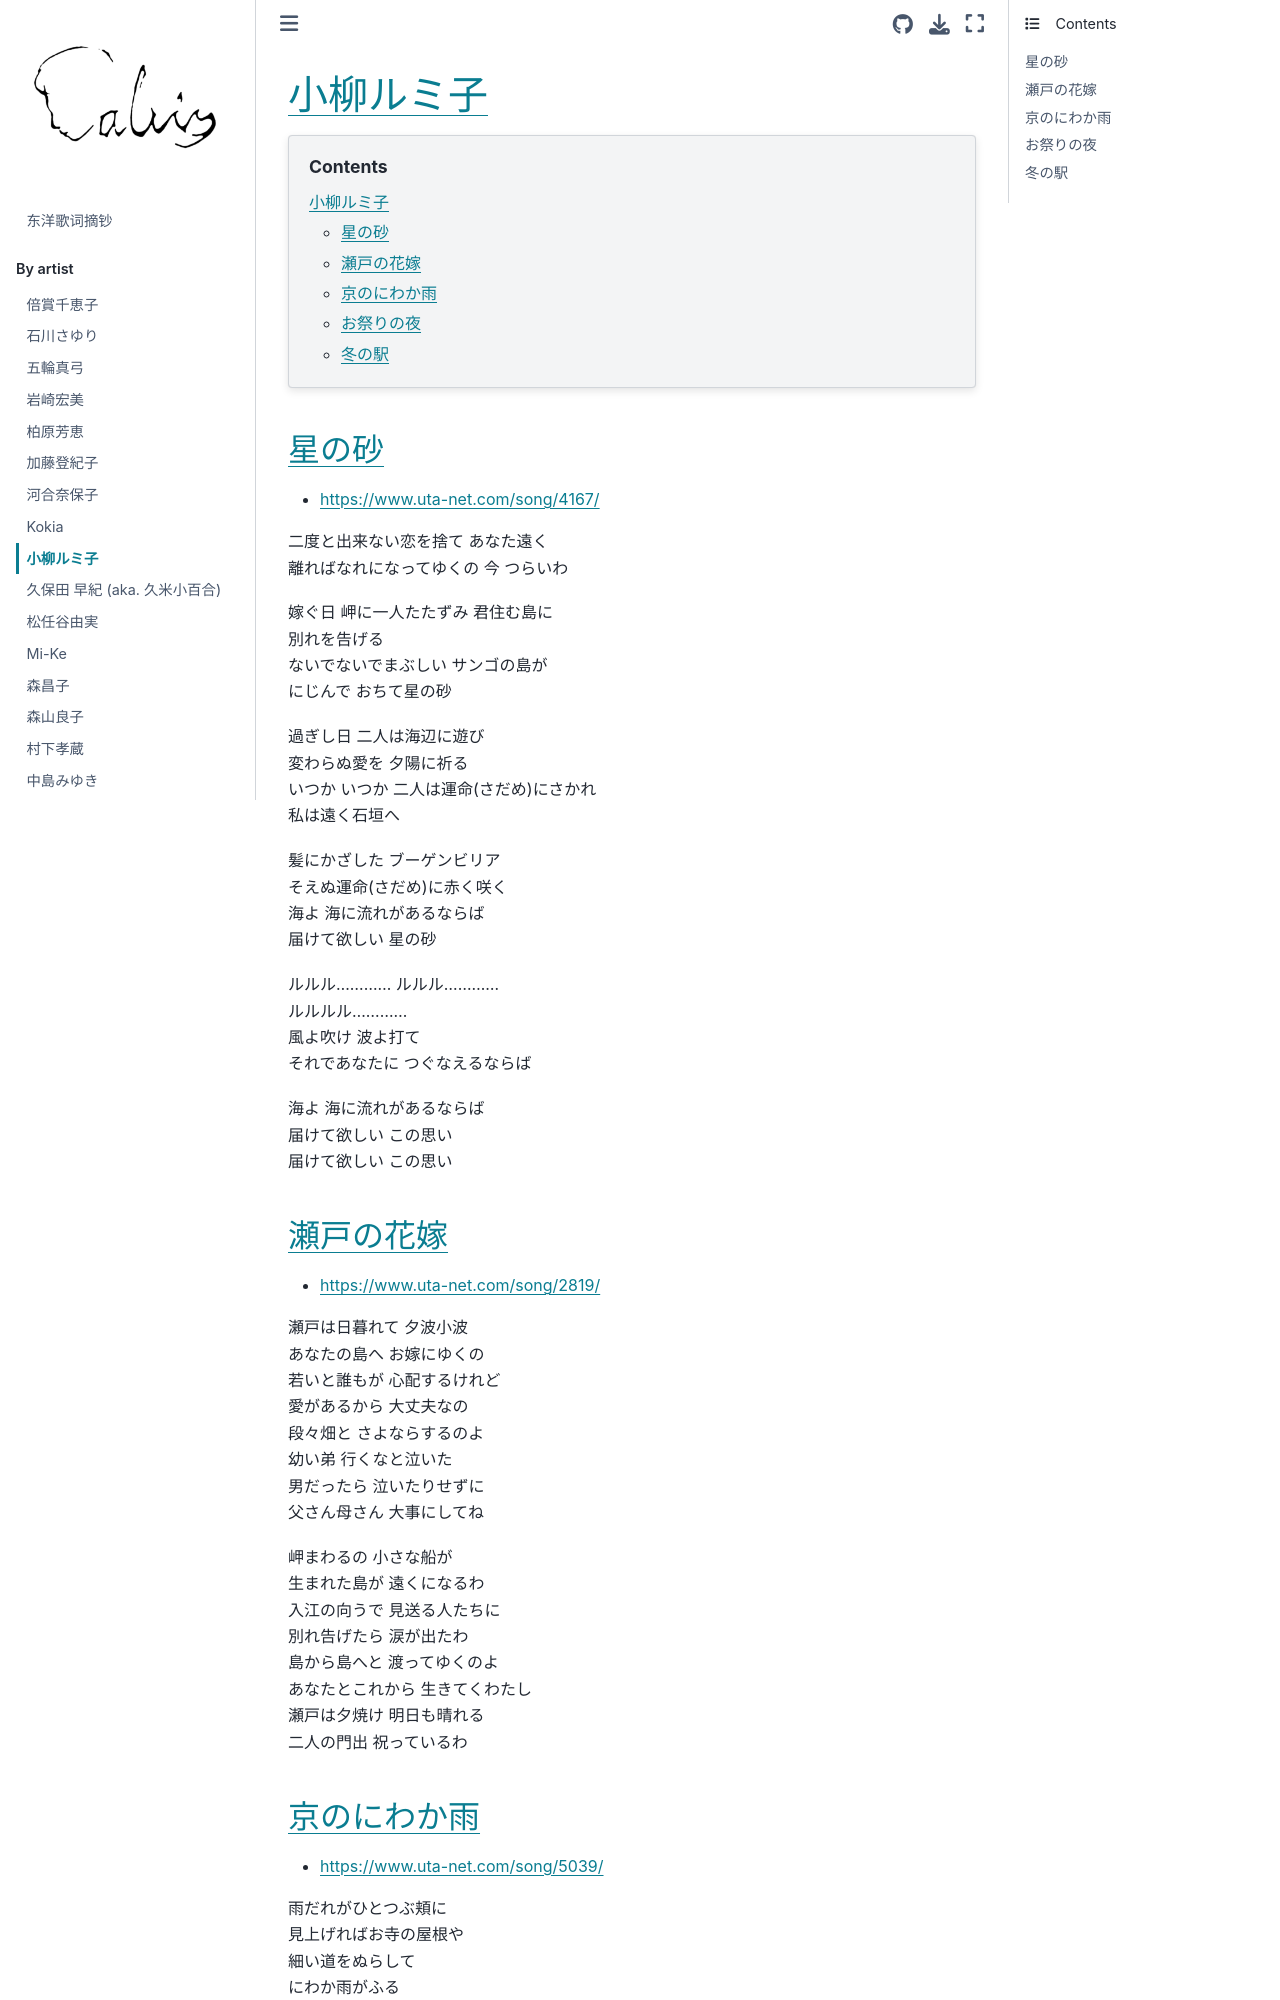

repository: chenlh317/japansk · page: by_artist/koyanagi_rumiko.html · generator: jekyll


# 小柳ルミ子

```{contents}
:depth: 3
```

## 星の砂

- https://www.uta-net.com/song/4167/

二度と出来ない恋を捨て あなた遠く<br>
離ればなれになってゆくの 今 つらいわ<br>

嫁ぐ日 岬に一人たたずみ 君住む島に<br>
別れを告げる<br>
ないでないでまぶしい サンゴの島が<br>
にじんで おちて星の砂<br>

過ぎし日 二人は海辺に遊び<br>
変わらぬ愛を 夕陽に祈る<br>
いつか いつか 二人は運命(さだめ)にさかれ<br>
私は遠く石垣へ<br>

髪にかざした ブーゲンビリア<br>
そえぬ運命(さだめ)に赤く咲く<br>
海よ 海に流れがあるならば<br>
届けて欲しい 星の砂<br>

ルルル………… ルルル…………<br>
ルルルル…………<br>
風よ吹け 波よ打て<br>
それであなたに つぐなえるならば<br>

海よ 海に流れがあるならば<br>
届けて欲しい この思い<br>
届けて欲しい この思い<br>

## 瀬戸の花嫁

- https://www.uta-net.com/song/2819/

瀬戸は日暮れて 夕波小波<br>
あなたの島へ お嫁にゆくの<br>
若いと誰もが 心配するけれど<br>
愛があるから 大丈夫なの<br>
段々畑と さよならするのよ<br>
幼い弟 行くなと泣いた<br>
男だったら 泣いたりせずに<br>
父さん母さん 大事にしてね<br>

岬まわるの 小さな船が<br>
生まれた島が 遠くになるわ<br>
入江の向うで 見送る人たちに<br>
別れ告げたら 涙が出たわ<br>
島から島へと 渡ってゆくのよ<br>
あなたとこれから 生きてくわたし<br>
瀬戸は夕焼け 明日も晴れる<br>
二人の門出 祝っているわ<br>
